pico-8 play session: hold → + tap 🅾

[t = 6 s] hold → ~6s, tap 🅾 ~10×
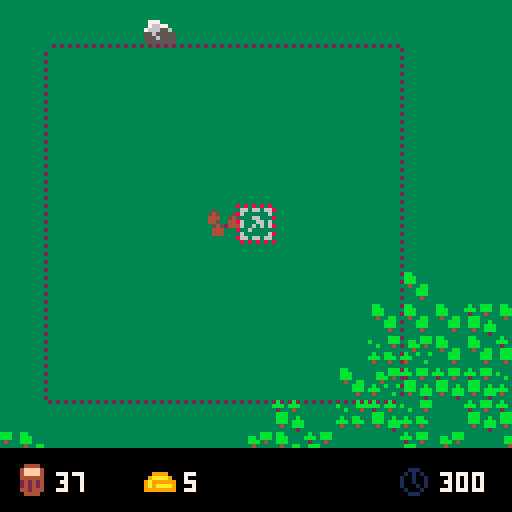
[t = 8 s] hold → ~8s, tap 🅾 ~14×
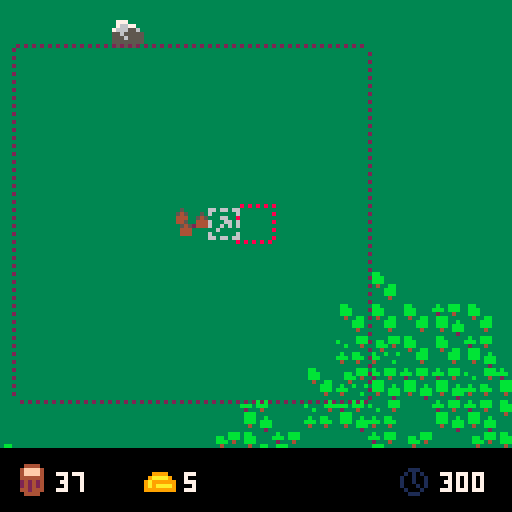

pico-8 cartridge
version 42
__lua__
-- pico nations
-- by goudagames

-- the ingame timer in seconds.
-- increasing this might lead to
-- lag due to larger
-- populations and cities.
timer=300

-- settings for map generation.
-- map generation is done using
-- a diamond square algorithm.
forest_size = 100
num_forests = 30

num_nations = 4

roughness = 1.4
r_start = 96

c_offset = 0
c_range = 112-c_offset

function _init()
	cls()
end

function start_game()
	cls()
	gen_map()
	timer_t=time()
	state = "game"
end

-->8
-- update functions

cx=0
cy=0
sel_x=0
sel_y=0
state="menu"

spawn_t = time()
function _update()
	srand(time())
	if state == "menu" then
		update_menu()
	elseif state == "game" then
		update_game()
	end
end

function update_menu()
	menu_input()
end

function update_game()
	input()

	if timer > 0 then
		timer -= time() - timer_t
		timer_t = time()

		if time() - spawn_t >= 1 then
			for v in all(cities) do
				if v.pop < min(flr(v.max_pop), 9) then
					if rnd() < 0.1 then
						make_pop(v.x*8+4, v.y*8+4, v)
					end
				end
			end
			spawn_t = time()
		end

		update_ai()

		update_jobs()
		update_pops()
		update_cities()
		update_buildings()

		if timer <= 0 then
			calculate_scores()
		end
	end
end

function menu_input()
	if(btnp(4))start_game()
end

function input()
	if(btnp(1))sel_x+=1
	if(btnp(0))sel_x-=1
	if(btnp(3))sel_y+=1
	if(btnp(2))sel_y-=1

	sel_x=mid(0, sel_x, 127)
	sel_y=mid(0, sel_y, 63)

	if btnp(5) then
		try_place_rally(sel_x, sel_y, player)
	end

	if btnp(4) then
		if not try_build(sel_x, sel_y, player) then
			try_settle(sel_x, sel_y, player)
		end
	end

	if btnp(5) and timer <= 0 then
		run()
	end

	cx=sel_x*8-60
	cy=sel_y*8-52
	
	cx=mid(0,cx,896) -- 128 * 7
	cy=mid(0,cy,400) -- 64 * 6 + 16
	camera(cx,cy)
end

function calculate_scores()

	max_score = 0
	winner = nil

	for n in all(nations) do
		score = 0
		for c in all(n.cities) do
			score += 3
			score += c.pop
		end

		score += flr(n.gold / 10)

		if score > max_score then
			max_score = score
			winner = n
		end

		n.score = score
	end

	if player.score == max_score then
		winner = player
	end
end

function sq_dist(x0, y0, x1, y1)
	return (x0-x1)*(x0-x1) + (y0-y1)*(y0-y1)
end

function update_buildings()
	for b in all(buildings) do
		b.update()
	end
end

function update_ai()

	for n in all(nations) do
		if n != player then

			for city in all(n.cities) do

				if city.pop >= 3 then
					if time() - city.settle_time >= 5 then
						city.settle_time = time()
						x = flr(rnd(21) + city.x - 10)
						y = flr(rnd(21) + city.y - 10)

						try_settle(x, y, n)
					end
				end
				
				if city.attacking_nation != nil then
					city.rx = city.x
					city.ry = city.y
				elseif #city.jobs == 0 then

					if n.mills == 0 then
						for x = city.x - 5, city.x + 5 do
							for y = city.y - 5, city.y + 5 do
								if is_tile_at(x, y, forest) then
									try_build(x, y, n)
									goto break_out
								end
							end
						end
						::break_out::
					else
						x = flr(rnd(11) + city.x - 5)
						y = flr(rnd(11) + city.y - 5)
						if not (is_tile_at(x, y, ground)
								and (n.farms > #n.cities * (6 + flr(n.wood / 24))) or city.farms >= 18) then
							try_build(x, y, n)
						end
					end
				end
			end
		end
	end
end

prod_per_pop = 7.5
time_since_job = 0
function update_jobs()
	if time() - time_since_job > 0.5 then
		for j in all(jobs) do
			if (j.can_continue()) then
				has_enemy = false
				has_ally = false
				for pop in all(pop_map[j.x + 1][j.y + 1]) do
					if pop.city.nation != j.nation then
						has_enemy = true
					else
						has_ally = true
					end
				end
				if has_enemy and not has_ally then
					j.done = true
					del(jobs, j)
				elseif not has_enemy then
					present = 0
					for pop in all(j.assigned) do
						if pop.tile_x == j.x and pop.tile_y == j.y then
							present += 1
						end
					end
					j.progress += present * prod_per_pop
					if j.progress >= j.required then
						j.done = true
						j.on_done(j.x, j.y, j.nation, j.cities)
						del(jobs, j)
					end
				end
			else
				j.done = true
				del(jobs, j)
			end
		end
		time_since_job = time()
	end
end

city_attack_time = time()
function update_cities()
	attacking = false
	if time() - city_attack_time > 0.5 then
		attacking = true
		city_attack_time = time()
	end

	for c in all(cities) do
		rem={}
		for j in all(c.jobs) do
			if(j.done) add(rem,j)
		end

		for j in all(rem) do
			del(c.jobs, j)
		end

		if attacking then
			has_allies = false
			num_enemies = 0
			enemy_nation = nil
			for pop in all(pop_map[c.x + 1][c.y + 1]) do
				if pop.city.nation == c.nation then
					has_allies = true
					break
				else
					num_enemies += 1
					if enemy_nation == nil then
						enemy_nation = pop.city.nation
					end
				end
			end

			if num_enemies > 0 then
				if not has_allies then
					c.takeover += num_enemies / 2.0
					c.attacking_nation = enemy_nation

					if c.takeover >= 100 then
						take_city(c, enemy_nation)
					end
				end
			else
				if c.takeover > 0 then
					c.takeover -= 2
				else
					c.attacking_nation = nil
				end
			end
		end
	end
end

function take_city(city, enemy_nation)

	x = city.x
	y = city.y

	remove_territory(city.nation, x-5, y-5, x+5, y+5)
	remove_expansion_area(city.nation, x-10, y-10, x+10, y+10)

	for c in all(city.nation.cities) do
		if c != city then
			add_expansion_area(city.nation, x-10, y-10, x+10, y+10)
		end
	end

	add_territory(enemy_nation, x-5, y-5, x+5, y+5)
	add_expansion_area(enemy_nation, x-10, y-10, x+10, y+10)

	for b in all(buildings) do
		xdist = abs(b.x - x)
		ydist = abs(b.y - y)

		if xdist <= 5 and ydist <= 5 then
			if b.nation == city.nation then
				b.nation = enemy_nation

				if b.type == "farm" then

					for c in all(city.nation.cities) do
						if c != city then
							cxdist = abs(b.x-x)
							cydist = abs(b.y-y)

							if cxdist <= 5 or cydist <= 5 then
								c.max_pop -= 0.5
								c.max_pop = max(1, c.max_pop)
							end
						end
					end

					for c in all(enemy_nation.cities) do
						cxdist = abs(b.x-x)
						cydist = abs(b.y-y)

						if cxdist <= 5 or cydist <= 5 then
							c.max_pop += 0.5
							c.max_pop = max(1, c.max_pop)
						end
					end
				end
			end
		end
	end

	gold_taken = flr(city.nation.gold * 0.1)
	enemy_nation.gold += gold_taken
	city.nation.gold -= gold_taken

	del(city.nation.cities, city)
	add(enemy_nation.cities, city)

	city.nation = enemy_nation
	city.takeover = 0
	city.attacking_nation = nil
end

pop_speed = 0.75
function update_pops()
	t = time()
	for pop in all(pops) do

		tile_x = mid(0, flr(pop.x / 8), 127)
		tile_y = mid(0, flr(pop.y / 8), 63)

		if t - pop.t > 1 then

			if pop.job != nil then
				if pop.job.done then
					pop.job = nil
				end
			end

			if pop.job == nil then
				if #pop.city.jobs > 0 then
					pop.job = pop.city.jobs[1]
					add(pop.job.assigned, pop)
				end
			end

			rx = pop.city.rx
			ry = pop.city.ry
			if pop.job != nil then
				rx = pop.job.x
				ry = pop.job.y
			end

			dist = sq_dist(pop.tx, pop.ty, pop.x, pop.y)
			if dist < 4 then
				pop.tx = mid(0, flr(pop.x + rnd(12) - 6), 1031)
				pop.ty = mid(0, flr(pop.y + rnd(12) - 6), 519)
			end

			rally_dist = sq_dist(pop.tx, pop.ty, rx*8+4, ry*8+4)
			if rally_dist > 16 then
				pop.tx = rx*8 + flr(rnd(8))
				pop.ty = ry*8 + flr(rnd(8))
			end

			pop.t = t
		end

		xf = flr(pop.x)
		xy = flr(pop.y)
		xdif = pop.tx - xf
		ydif = pop.ty - xy
		dist = sqrt(sq_dist(pop.tx, pop.ty, xf, xy))
		if dist != 0 then
			xdif /= dist
			ydif /= dist
			pop.x += xdif * pop_speed
			pop.y += ydif * pop_speed
		end

		pop.tile_x = mid(0, flr(pop.x / 8), 127)
		pop.tile_y = mid(0, flr(pop.y / 8), 127)

		if tile_x != pop.tile_x or tile_y != pop.tile_y then
			del(pop_map[tile_x + 1][tile_y + 1], pop)
			add(pop_map[pop.tile_x + 1][pop.tile_y + 1], pop)
		end

		if pop.hp <= 0 then
			del(pops, pop)
			del(pop.city.pops, pop)
			if pop.job != nil then
				del(pop.job.assigned, pop)
			end
			del(pop_map[pop.tile_x + 1][pop.tile_y + 1], pop)
			pop.city.pop -= 1
			return
		end

		
		if t - pop.attack_t > 1 then
			pop.attack_t = t + rnd()

			enemies = {}
			for p in all(pop_map[pop.tile_x + 1][pop.tile_y + 1]) do
				if pop.city.nation != p.city.nation then
					add(enemies, p)
				end
			end
			if #enemies > 0 then
				e = enemies[ceil(rnd(#enemies))]
				e.hp -= pop.damage
				if rnd() < 0.2 then
					pop.hp -= e.damage
				end
			else
				if pop.hp < 10 then
					pop.hp += 1
				end
			end
		end
	end
end


function remove_territory(nation, x0, y0, x1, y1)
	for x = x0+1,x1+1 do
		for y = y0+1,y1+1 do
			if x > 0 and x <= 128 and y > 0 and y <= 64 then
				nation.territory[x][y] = false
			end
		end
	end
end

function add_territory(nation, x0, y0, x1, y1)

	for x = x0+1,x1+1 do
		for y = y0+1,y1+1 do
			if x > 0 and x <= 128 and y > 0 and y <= 64 then
				overlap = false
				for n in all(nations) do
					if n != nation then
						if (n.territory[x][y]) overlap = true
					end
				end
				if not overlap then
					nation.territory[x][y] = true
					nation.expansion_area[x][y] = true
				end
			end
		end
	end
end

function remove_expansion_area(nation, x0, y0, x1, y1)
	for x = x0+1,x1+1 do
		for y = y0+1,y1+1 do
			if x > 0 and x <= 128 and y > 0 and y <= 64 then
				nation.expansion_area[x][y] = false
			end
		end
	end
end

function add_expansion_area(nation, x0, y0, x1, y1)
	for x = x0+1,x1+1 do
		for y = y0+1,y1+1 do
			if x > 0 and x <= 128 and y > 0 and y <= 64 then
				nation.expansion_area[x][y] = true
			end
		end
	end
end

function try_place_rally(x, y, nation)

	target_city = nil

	for c in all(cities) do
		if c.x == x and c.y == y then
			target_city = c
			break
		end
	end

	if target_city == nil then
		if nation.expansion_area[x+1][y+1] then
			min_dist = 10000
			city = nil
			for c in all(nation.cities) do
				dist = sqrt(sq_dist(c.x, c.y, x, y))

				if dist < min_dist then
					city = c
					min_dist = dist
				end
 			end

			city.rx = x
			city.ry = y
		end	
	elseif target_city.nation == nation then
		if target_city.rx != target_city.x and target_city.ry != target_city.y then
			target_city.rx = x
			target_city.ry = y
		else
			for c in all(nation.cities) do
				x_dist = abs(c.x - x)
				y_dist = abs(c.y - y)
				if x_dist <= 10 and y_dist <= 10 then
					c.rx = x
					c.ry = y
				end
			end
		end
	else
		for c in all(nation.cities) do
			x_dist = abs(c.x - x)
			y_dist = abs(c.y - y)
			if x_dist <= 10 and y_dist <= 10 then
				c.rx = x
				c.ry = y
			end
		end
	end
end

build = 0
settle = 1

jobs = {}
function try_settle(x, y, nation)
	if not is_tile_at(x, y, ground) or not nation.expansion_area[x+1][y+1] then
		return false
	end

	for n in all(nations) do
		if n.territory[x+1][y+1] then
			return false
		end
	end

	for j in all(jobs) do
		if j.x == x and j.y == y then
			return false
		end
	end

	if nation.wood < nation.settle_cost then
		return false
	end

	local job = {}
	job.x = x
	job.y = y
	job.assigned = {}
	job.progress = 0
	job.required = 500
	job.can_continue = function()
		overlap = false
		for n in all(nations) do
			if n.territory[x+1][y+1] then
				overlap = true
			end
		end
		return is_tile_at(x, y, ground) and not overlap
	end
	job.done = false
	job.type = settle
	job.nation = nation

	candidate = nil
	min_dist = 10000
	for c in all(nation.cities) do
		dist = sqrt(sq_dist(c.x, c.y, x, y))
		print(dist)

		if dist < min_dist then
			min_dist = dist
			candidate = c
		end
	end

	if candidate != nil and candidate.pop >= 3 then
		local job_pops = {}

		for pop in all(candidate.pops) do
			if pop.job == nil or pop.job.type != settle then
				add(job_pops, pop)
			end
			if #job_pops >= 2 then
				break
			end
		end

		if #job_pops != 2 then
			return false
		end
		job.assigned = job_pops

		for p in all(job_pops) do
			p.job = job
		end

		job.on_done = function()
			city = make_city(job.x, job.y, job.nation)
			for p in all(job_pops) do
				p.city.pop -= 1
				del(p.city.pops, p)
				p.city = city
				add(city.pops, p)
				city.pop += 1
			end
		end

		add(jobs, job)
		nation.wood -= nation.settle_cost
		nation.settle_cost += 15
		return true
	end

	return false
end

function try_build(x, y, nation)

	local build_mapping = get_build_mapping(x, y)

	if is_tile_at(x, y, water) then
		if build_mapping == nil or not nation.expansion_area[x+1][y+1] then
			return false
		end

		for n in all(nations) do
			if n.territory[x+1][y+1] then
				return false
			end
		end
	else
		if build_mapping == nil or not nation.territory[x+1][y+1] then
			return false
		end
	end

	for j in all(jobs) do
		if j.x == x and j.y == y then
			return false
		end
	end

	cost = build_mapping["cost"]
	if cost["wood"] > nation.wood or cost["gold"] > nation.gold then
		return false
	end
	
	local job = {}
	job.x = x
	job.y = y
	job.assigned = {}
	job.progress = 0
	job.required = 200
	job.can_continue = function()
		local bmap = get_build_mapping(x, y)
		if is_tile_at(x, y, water) then
			for n in all(nations) do
				if n.territory[x+1][y+1] then
					return false
				end
			end
			return bmap == build_mapping and nation.expansion_area[x+1][y+1]
		else
			return bmap == build_mapping and nation.territory[x+1][y+1]
		end
	end
	job.done = false
	job.on_done = build_mapping["func"]
	job.type = build
	job.nation = nation

	added = false
	local cities = {}
	if is_tile_at(x, y, water) then
		min_dist = 10000
		city = nil
		for c in all(nation.cities) do
			dist = sq_dist(c.x, c.y, x, y)
			if dist < min_dist then
				min_dist = dist
				city = c
			end
		end

		add(cities, city)
		add(city.jobs, job)
		added = true
	else
		for c in all(nation.cities) do
			xdist = abs(c.x - x)
			ydist = abs(c.y - y)

			if xdist <= 5 and ydist <= 5 then
				add(c.jobs, job)
				add(cities, c)
				added = true
			end
		end
	end
	
	job.cities = cities
	if added then
		add(jobs, job)
		nation.wood -= cost["wood"]
		nation.gold -= cost["gold"]
		return true
	end
	return false
end

-->8
-- draw functions

function _draw()
	if state == "menu" then
		draw_menu()
	elseif state == "game" then
		draw_game()
	end
end

function draw_game()
	cls()
	clip(0, 0, 128, 112)
	px = cx - 4
	py = cy - 4
	if(cx == 896 or cx == 0) px = cx
	if(cy == 400 or cy == 0) py = cy
	map(flr(cx/8), flr(cy/8), px, py, 17, 15)
	camera(cx, cy)
	draw_cities()
	draw_buildings()

	draw_selection(sel_x, sel_y, sel_x, sel_y, 8)

	draw_pops()
	draw_borders()
	draw_jobs()
	draw_job_progress()

	if sel_city != nil then
		print(sel_city.pop .. "/" .. min(flr(sel_city.max_pop), 9), 
				sel_city.x * 8 - 2, sel_city.y * 8 + 10, 7)
	end

	clip()
	camera()

	if timer <= 0 then
		if winner == player then
			draw_text_outline("you won!", 48, 48, 10)
		else
			draw_text_outline("you lost...", 42, 48, 7)
			winnerstr = "winner's score: " .. tostr(winner.score)
			draw_text_outline(winnerstr,  64 - #winnerstr * 2, 68, winner.color)
		end
		scorestr = "your score: " .. tostr(player.score)
		draw_text_outline(scorestr, 64 - #scorestr * 2, 58, 7)

		draw_text_outline("press ❎ to return to menu", 14, 100, 7)
	end

	draw_ui()
end

anim_t = time()
logo_y = 20
text_y = 90
function draw_menu()
	cls()
	clip()
	map(0, 0, 0, 0, 16, 16)

	if time() - anim_t >= 0.5 then
		anim_t = time()

		if logo_y == 20 then
			logo_y = 21
		else
			logo_y = 20
		end

		if text_y == 90 then
			text_y = 91
		else
			text_y = 90
		end
	end


	draw_text_outline("press 🅾️ to start", 30, text_y, 7)

	palt(0, false)
	palt(11, true)
	sspr(0, 32, 49, 27, 15, logo_y, 98, 54)
	palt()
end

function draw_text_outline(text, x, y, col, outline_col) 
	if(not outline_col) outline_col = 0
	print(text, x + 1, y, outline_col)
	print(text, x, y + 1, outline_col)
	print(text, x - 1, y, outline_col)
	print(text, x, y - 1, outline_col)
	print(text, x, y, col)
end

function draw_ui()
	spr(35, 4, 116)
	print(player.wood, 14, 118, 7)
	
	spr(36, 36, 116)
	print(player.gold, 46, 118, 7)

	spr(51, 100, 117)
	print(ceil(timer), 110, 118, 7)
end

sel_city = nil
function draw_cities()

	for c in all(cities) do
		pal(7, c.nation.color)
		spr(6, c.x*8, c.y*8)
		pal()

		w = flr(c.takeover/100 * 9) - 1

		if w >= 0 then
			rectfill(c.x*8, c.y*8, c.x*8+w, c.y*8+7, c.attacking_nation.color)
		end
	end

	sel_city = nil
	for c in all(player.cities) do
		if not (c.rx == c.x and c.ry == c.y) then 
			spr(19, c.rx*8, c.ry*8) 
		end

		if sel_x == c.x and sel_y == c.y then
			sel_city = c
		end
	end
end

function draw_buildings()

	for b in all(buildings) do
		if b.sprite != nil then
			pal(7, b.nation.color)
			spr(b.sprite, b.x*8, b.y*8)
			pal()
		end
	end
end

function draw_borders()

	draw_nation_borders()

	draw_bitmap_outline(player.expansion_area, 5)
end

function draw_jobs()
	for j in all(jobs) do
		x = j.x*8
		y = j.y*8
		spr(20 + j.type, x, y)
	end
end

function draw_job_progress()
	for j in all(jobs) do
		x = j.x*8
		y = j.y*8

		w = flr(j.progress/j.required * 9) - 1
		if w >= 0 then
			rectfill(x, y-3, x+w, y-2, 8)
		end
	end
end

function draw_pops()
	srand(1)
	for pop in all(pops) do
		if is_tile_at(flr(pop.x / 8), flr(pop.y / 8), water) then
			pset(pop.x, pop.y, 4)
			pset(pop.x-1, pop.y, 4)
			pset(pop.x+1, pop.y, 4)
			pset(pop.x, pop.y-1, pop.city.nation.color)
		else
			pset(pop.x, pop.y, pop.city.nation.color)
		end
	end
end

last_t=time()
patt=0b1010010110100101.1
function draw_selection(x0, y0, x1, y1, c)
	tx = x0 * 8-1
	ty = y0 * 8-1
	fillp(patt)
	if time() - last_t >= 0.5 then
		patt = bor(bnot(patt),0b.1)
		last_t = time()
	end
	rect(tx, ty, x1*8+8, y1*8+8, c)
	fillp()
end

function draw_nation_borders()
	fillp(patt)

	for x = max(0,flr(cx/8)),min(flr(cx/8) + 16, 127) do
		for y = max(0,flr(cy/8)),min(flr(cy/8) + 14, 63) do
			for n in all(nations) do
				if n.territory[x+1][y+1] then
					if x > 0 then
						if not n.territory[x][y+1] then
							line(x * 8 - 1, y * 8, x * 8 - 1, y * 8 + 7, n.color)
						end
					end
					if x < 127 then
						if not n.territory[x+2][y+1] then
							line(x * 8 + 8, y * 8, x * 8 + 8, y * 8 + 7, n.color)
						end
					end
					if y > 0 then
						if not n.territory[x+1][y] then
							line(x * 8, y * 8 - 1, x * 8 + 7, y * 8 - 1, n.color)
						end
					end
					if y < 63 then
						if not n.territory[x+1][y + 2] then
							line(x * 8, y * 8 + 8, x * 8 + 7, y * 8 + 8, n.color)
						end
					end
				end
			end
		end
	end
	fillp()
end

function draw_bitmap_outline(bitmap, c)
	fillp(patt)
	
	for x = 0,#bitmap-1 do
		for y = 0,#bitmap[x+1]-1 do
			if bitmap[x+1][y+1] then
				if x > 0 then
					if not bitmap[x][y+1] then
						line(x * 8 - 1, y * 8, x * 8 - 1, y * 8 + 7, c)
					end
				end
				if x < #bitmap - 1 then
					if not bitmap[x+2][y+1] then
						line(x * 8 + 8, y * 8, x * 8 + 8, y * 8 + 7, c)
					end
				end
				if y > 0 then
					if not bitmap[x+1][y] then
						line(x * 8, y * 8 - 1, x * 8 + 7, y * 8 - 1, c)
					end
				end
				if y < #bitmap[x+1]-1 then
					if not bitmap[x+1][y + 2] then
						line(x * 8, y * 8 + 8, x * 8 + 7, y * 8 + 8, c)
					end
				end
			end
		end
	end

	fillp()
end

-->8
-- map generation

grd_size = 129

ground={1}
forest={2,18,34,50}
beach={3}
mountain={4, 22, 23}
water={5}
village={6}
farm={8,24,40,56}
ship={9}

sgen={32,48,120,120}

function tile_in_area(x0,y0,x1,y1,tile)
	local x,y
	for x=x0,x1 do
		for y=y0,y1 do
			if(is_tile_at(x,y,tile))return true
		end
	end
	return false
end

function find_spawnpoints()
	points = {}
	for x = 0,127 do
		for y = 0,63 do
			if is_tile_at(x,y,ground) then
				
				if not overlap then
					if tile_in_area(x-5,y-5,x+5,y+5,forest) then
						add(points, {x=x, y=y})
					end
				end
			end
		end
	end
	return points
end

function gen_map()
	cls()
	print("generating...",38,60,4)
	flip()
	grid=dsquare_noise()
	pop_map = {}
	ys = ceil(rnd(64))
	for x=1,128 do
		pop_col = {}
		for y=ys,ys+64 do
			c = grid[x][y]
			tile=0
			if c < sgen[1] then tile=water
			elseif c<sgen[2] then tile=beach
			elseif c<sgen[3] then tile=ground
			else tile=mountain end
			tileset(x-1,y-1-ys,tile)
			add(pop_col, {})
		end
		add(pop_map, pop_col)
	end
	gen_forests()
	
	
	spawn_points = find_spawnpoints()

	if #spawn_points < num_nations then
		return gen_map()
	end

	for i = 0, num_nations - 1 do
		repeat
			p = spawn_points[ceil(rnd(#spawn_points))]
			del(spawn_points, p)
			if #spawn_points < num_nations - #nations then
				return gen_map()
			end

			overlap = false
			for n in all(nations) do
				if n.expansion_area[p.x+1][p.y+1] or n.territory[p.x+1][p.y+1] then
					overlap = true
				end
			end
		until(not overlap)

		sx = p.x
		sy = p.y

		local nation = make_nation()
		city = make_city(sx, sy, nation)
		make_pop(sx*8+4, sy*8+4, city)
	end
	
	player = nations[ceil(rnd(#nations))]
	
	sel_x = player.cities[1].x
	sel_y = player.cities[1].y
end

function tileset(x,y,tile)
	local i=ceil(rnd(#tile))
	mset(x,y,tile[i])
end

function is_tile(t,tile)
	local v
	for v in all(tile) do
		if(t==v)return true
	end
	return false
end

function is_tile_at(x,y,tile)
	local val=mget(x,y)
	return is_tile(val,tile)
end

function gen_forests() 
	for i=0,num_forests do
		x=flr(rnd(128))
		y=flr(rnd(64))
		
		if is_tile_at(x,y,ground) then
			tileset(x,y,forest)
			for j=0,forest_size do
				local a = 0
				repeat
					xo=flr(rnd(3))-1
					yo=flr(rnd(3))-1
					a+=1
				until(not is_tile_at(x+xo,y+yo,forest) or a>8)
 			
 			t = mget(x+xo,y+yo)
				if is_tile(t,ground) or is_tile(t,mountain) then
					x+=xo
					y+=yo
					tileset(x,y,forest)
				end
			end
		end
	end
end

function dsquare_noise()
	
	grid = {}
	for i=0,grd_size-1 do
		local col={}
		for j=0,grd_size-1 do
			add(col,0)
		end
		add(grid,col)
	end
	grid[1][1]=c_offset + rnd(c_range)
	grid[grd_size][1]=c_offset + rnd(c_range)
	grid[grd_size][grd_size]=c_offset + rnd(c_range)
	grid[1][grd_size]=c_offset + rnd(c_range)
	
	step=grd_size-1
	r=r_start
	while step>1 do
		for x=1,grd_size-1,step do
			for	y=1,grd_size-1,step do
				do_step(grid, x, y, step,r)
			end
		end
		step /= 2
		r/=roughness
	end
	
	return grid
end

function get(grid,x,y)
	local c,r=x,y
	if(c<=0)c+=grd_size-1
	if(r<=0)r+=grd_size-1
	if(c>grd_size)c-=grd_size
	if(r>grd_size)r-=grd_size
	return grid[c][r]
end

function do_step(grid,x,y,step,r)
	local h=step/2
	grid[x+h][y+h]=diamond(grid,x,y,step,r)
	grid[x+h][y]=square(grid,x+h,y,h,r)
	grid[x+h][y+step]=square(grid,x+h,y+step,h,r)
	grid[x][y+h]=square(grid,x,y+h,h,r)
	grid[x+step][y+h]=square(grid,x+step,y+h,h,r)
end

function diamond(grid,x,y,step,r)
	local sum=0
	for xo=0,step+1,step do
		for yo=0,step+1,step do
			sum+=get(grid,x+xo,y+yo)
		end
	end
	return mid(0,sum/4 + (rnd(2)-1)*r,128)
end

function square(grid,x,y,h,r)
	local sum=0
	sum += get(grid,x+h,y)
	sum += get(grid,x-h,y)
	sum += get(grid,x,y+h)
	sum += get(grid,x,y-h)
	return mid(0,sum/4 + (rnd(2)-1)*r/1.5,128)
end

-->8
-- make functions
buildings = {}

pops = {}
function make_pop(x, y, city)
	local pop = {}
	pop.x = x
	pop.y = y
	pop.hp = 10
	pop.damage = 1
	pop.attack_t = time()
	pop.tile_x = flr(x / 8)
	pop.tile_y = flr(y / 8)
	pop.tx = x
	pop.ty = y
	pop.city = city
	pop.job = nil

	pop.t = time()
	add(pops, pop)
	add(city.pops, pop)
	add(pop_map[pop.tile_x + 1][pop.tile_y + 1], pop)
	city.pop += 1
	return pop
end

cities = {}
function make_city(x, y, nation)
	local city = {}
	city.max_pop = 2
	city.pop = 0
	city.jobs = {}
	city.pops = {}
	city.nation = nation
	city.settle_time = 0
	city.farms = 0
	city.takeover = 0
	city.attacking_nation = nil
	city.x = x
	city.y = y
	city.rx = x
	city.ry = y

	add_territory(nation, x-5, y-5, x+5, y+5)
	add_expansion_area(nation, x-10, y-10, x+10, y+10)
	
	add(nation.cities, city)

	for b in all(buildings) do
		if b.type == "farm" and b.nation == nation then
			xdist = abs(b.x-x)
			ydist = abs(b.y-y)

			if xdist <= 5 and ydist <= 5 then
				city.farms += 1
				city.max_pop += 0.5
				city.max_pop = max(1, city.max_pop)
			end
		end
	end

	add(cities, city)
	tileset(x, y, village)
	return city
end

nations = {}
nation_colors = {1, 2, 8, 9, 13, 14, 15}
function make_nation()
	local nation = {}
	nation.cities={}
	nation.wood=45
	nation.gold=5
	nation.settle_cost = 15
	nation.mills = 0
	nation.farms = 0
	nation.mines = 0
	nation.score = 0
	nation.color = nation_colors[ceil(rnd(#nation_colors))]
	del(nation_colors, nation.color)
	nation.territory=make_bitmap(128, 64)
	nation.expansion_area=make_bitmap(128, 64)
	add(nations, nation)
	return nation
end

function make_bitmap(cols, rows)
	local map = {}
	for x = 1, cols do
		local col = {}
		for y = 1, rows do
			add(col, false)
		end
		add(map, col)
	end

	return map
end

function make_building(x, y, nation)
	local building = {}
	building.x = x
	building.y = y
	building.nation = nation
	building.update = function() end
	building.sprite = nil
	add(buildings, building)
	return building
end

function make_lumbermill(x, y, nation, job_cities)
	local mill = make_building(x, y, nation)
	mill.last_t = time()
	mill.type = "mill"
	mill.sprite = 7
	mill.update = function()
		if time() - mill.last_t > 5 then
			nation.wood += 1
			mill.last_t = time()
		end
	end

	nation.mills += 1

	mset(x, y, 7)
end

function make_farm(x, y, nation, job_cities)
	local farm_building = make_building(x, y, nation)
	farm_building.type = "farm"
	for c in all(job_cities) do
		c.max_pop += 0.5
		c.max_pop = max(1, c.max_pop)
		c.farms += 1
	end

	nation.farms += 1

	tileset(x, y, farm)
end

function make_ship(x, y, nation)
	local ship_building = make_building(x, y, nation)
	ship_building.type = "ship"

	add_expansion_area(nation, x - 5, y - 5, x + 5, y + 5)
	tileset(x, y, ship)
end

function make_mine(x, y, nation, job_cities)
	local mine_building = make_building(x, y, nation)
	mine_building.last_t = time()
	mine_building.type = "mine"
	mine_building.update = function()
		if time() - mine_building.last_t > 5 then
			nation.gold += 1
			mine_building.last_t = time()
		end
	end

	nation.mines += 1

	val = mget(x, y)
	if val == 4 then
		mset(x, y, 10)
	elseif val == 22 then
		mset(x, y, 26)
	elseif val == 23 then
		mset(x, y, 42)
	end
end

buildmap = {}
buildmap[forest] = {func=make_lumbermill, cost={wood=5, gold=0}}
buildmap[ground] = {func=make_farm, cost={wood=8, gold=0}}
buildmap[water] = {func=make_ship, cost={wood=25, gold=0}}
buildmap[mountain] = {func=make_mine, cost={wood=15, gold=5}}

function get_build_mapping(x, y)
	val = mget(x, y)
	for k,v in pairs(buildmap) do
		for i in all(k) do
			if val == i then
				return v
			end
		end
	end
	return nil
end
__gfx__
00000000333333333b33bbb3ffffffff33373333cccccccc35333333b33b333333333333ccc757cc333773330000000000000000000000000000000000000000
0000000033333333bbb3bbb3ffffffff33377333cccccccc545333533b33353334b434b3cc77477c333773330000000000000000000000000000000000000000
007007003333333332333433ff6fffff33777733cccccccc44433545bbb354533b4b3b43c7774777337777330000000000000000000000000000000000000000
00077000333333333bbb3333ffffffff35755773cccccccc4453344434334443333334b3c7774ccc557507730000000000000000000000000000000000000000
00077000333333333bbb33b3ffffff6f56655563cccccccc354534443333444334a43b4344cc4c445544f5630000000000000000000000000000000000000000
00700700333333333bbb3bbbffffffff66555655cccccccc34443333b33644433a4a34b344444444665556050000000000000000000000000000000000000000
000000003333333333433bbbff6fffff55556655cccccccc344433333333333334a43b4322444442055064450000000000000000000000000000000000000000
000000003333333333333323ffffffff33555553cccccccc3333333333b4444b33333333cc22222c335444530000000000000000000000000000000000000000
000000006666666633333bbb00000000660660660000000033733333333333333333333300000000337333330000000000000000000000000000000000000000
000000006666666633bb3bbb00008000600000060002200033733333377733333b4b4a4300000000337333330000000000000000000000000000000000000000
000000006666666633bbb343000880000006600000222200377733733766773334b4b4a300000000377733730000000000000000000000000000000000000000
00000000666666663334333300888000600066060222222036573653766655633b4a4b4300000000365736030000000000000000000000000000000000000000
00000000666666663b33b33b000080006006060602222220565566555565555534a4b4b300000000560566450000000000000000000000000000000000000000
0000000066666666bbb3333300008000006000000202202065555565555655553b4b4a4300000000654450650000000000000000000000000000000000000000
0000000066666666343333b3000080006000000602022220555556555555555534b4b4b30000000055554f450000000000000000000000000000000000000000
00000000666666663333333300000000660660660000000033355553355555533333333300000000333555530000000000000000000000000000000000000000
00000000000000003bb3333300444400000000000000000000000000000000003333333300000000333333330000000000000000000000000000000000000000
00000000000000003bbb333304ffff400000000000000000000000000000000034a334b300000000377733330000000000000000000000000000000000000000
00000000000000003bbb333304ffff40009999000000000000000000000000003a433b4300000000376077330000000000000000000000000000000000000000
000000000000000033433bb30444444009aaaa9000000000000000000000000034a334b300000000766445630000000000000000000000000000000000000000
00000000000000003333bbb3024242409a9999990000000000000000000000003a433b430000000050665f550000000000000000000000000000000000000000
00000000000000003333bbb3024242409a9aaaa900000000000000000000000034a334b300000000444455050000000000000000000000000000000000000000
00000000000000003333343304424440999999990000000000000000000000003a433b4300000000555554450000000000000000000000000000000000000000
00000000000000003333333300444400000000000000000000000000000000003333333300000000355555530000000000000000000000000000000000000000
000000000000000033333bbb00111000000000000000000000000000000000003333333300000000000000000000000000000000000000000000000000000000
0000000000000000b3333bbb01010100000000000000000000000000000000003b4b4b4300000000000000000000000000000000000000000000000000000000
000000000000000033b33343100100100000000000000000000000000000000034b4b4b300000000000000000000000000000000000000000000000000000000
00000000000000003333333310010010000000000000000000000000000000003b4b4b4300000000000000000000000000000000000000000000000000000000
00000000000000003b33bb3310001010000000000000000000000000000000003333333300000000000000000000000000000000000000000000000000000000
0000000000000000bbb3bbb301000100000000000000000000000000000000003b4b4b4300000000000000000000000000000000000000000000000000000000
000000000000000034333433001110000000000000000000000000000000000034b4b4b300000000000000000000000000000000000000000000000000000000
00000000000000003333333300000000000000000000000000000000000000003333333300000000000000000000000000000000000000000000000000000000
bbbbbbbbbbbdddddddddddddddddddddddddbbbbbbbbbbbbb0000000000000000000000000000000000000000000000000000000000000000000000000000000
bbbbbbbbbbbd111d111d111d1d1d111d111dbbbbbbbbbbbbb0000000000000000000000000000000000000000000000000000000000000000000000000000000
bbbbbbbbbbbd1d1d1d1d1ddd1d1d1dddd1ddbbbbbbbbbbbbb0000000000000000000000000000000000000000000000000000000000000000000000000000000
bbbbbbbbbbbd111d1d1d1dbb11dd111dd1dbbbbbbbbbbbbbb0000000000000000000000000000000000000000000000000000000000000000000000000000000
bbbbbbbbbbbd1ddd1d1d1ddd1d1d1dddd1dbbbbbbbbbbbbbb0000000000000000000000000000000000000000000000000000000000000000000000000000000
bbbbbbbbbbbd1dbd111d111d1d1d111dd1dbbbbbbbbbbbbbb0000000000000000000000000000000000000000000000000000000000000000000000000000000
bbbbbbbbbbbddddddddddddddddddddddddbbbbbbbbbbbbbb0000000000000000000000000000000000000000000000000000000000000000000000000000000
bbbbbbbbbbbbbbd1dd11dbdd1dbbbbddddddbbbbbbbbbbbbb0000000000000000000000000000000000000000000000000000000000000000000000000000000
bbbbbbbbbbbdddd1dd11ddd1ddddddd1dd1dbbbbbbbbbbbbb0000000000000000000000000000000000000000000000000000000000000000000000000000000
bbbbbbbbbbbd1111111dd1111111d1dd1d1dbbbbbbbbbbbbb0000000000000000000000000000000000000000000000000000000000000000000000000000000
bbbbbbbbbbbdddd1ddddddddd1dddd1dd1ddbbbbbbbbbbbbb0000000000000000000000000000000000000000000000000000000000000000000000000000000
bbbbbbbbbbbbd1d1d1dbbbbdd1dbbddd1ddbbbbbbbbbbbbbb0000000000000000000000000000000000000000000000000000000000000000000000000000000
bbbbbbbbbbbdd1d1d1dddddd1ddbddd1ddbbbbbbbbbbbbbbb0000000000000000000000000000000000000000000000000000000000000000000000000000000
bbbbbbbbbbbd1dd1dd1dd111ddbbd11ddbbbbbbbbbbbbbbbb0000000000000000000000000000000000000000000000000000000000000000000000000000000
bbbbbbbbbbbddddddddddddddddddddddddddbbbbbbbbbbbb0000000000000000000000000000000000000000000000000000000000000000000000000000000
bbbbbbbbbbbbbd1dbbbbdddd1dddd111d111dbbbbbbbbbbbb0000000000000000000000000000000000000000000000000000000000000000000000000000000
bbbbbbbbbbbbbd1dddbbd1111111d1d1d1d1dbbbbbbbbbbbb0000000000000000000000000000000000000000000000000000000000000000000000000000000
bbbbbbbbbbbbbd111ddddd1ddd1dd111d111dbbbbbbbbbbbb0000000000000000000000000000000000000000000000000000000000000000000000000000000
bbbbbbbbbbbbbd1dd11ddd1ddd1dd1d1d1d1dbbbbbbbbbbbb0000000000000000000000000000000000000000000000000000000000000000000000000000000
bbbbbbbbbbbbbd1ddddbbdd1d1ddd111d111dbbbbbbbbbbbb0000000000000000000000000000000000000000000000000000000000000000000000000000000
bbbbbbbbbbbbbd1dbbbbbddd1dddd1ddd1d1dbbbbbbbbbbbb0000000000000000000000000000000000000000000000000000000000000000000000000000000
bbbbbbbbbbbbbd1dbbbbbd11d11dddd11d11dbbbbbbbbbbbb0000000000000000000000000000000000000000000000000000000000000000000000000000000
bbbbbbbbbbbddddddddddddddddddddddddddddbbbbbbbbbb0000000000000000000000000000000000000000000000000000000000000000000000000000000
bbbbbbbbbbbd111d1d1d1dd111d1d1d11dd111dbbbbbbbbbb0000000000000000000000000000000000000000000000000000000000000000000000000000000
bbbbbbbbbbbd1ddd1d1d1ddd1dd1d1d111d11ddbbbbbbbbbb0000000000000000000000000000000000000000000000000000000000000000000000000000000
bbbbbbbbbbbd111d111d11dd1dd111d1d1d111dbbbbbbbbbb0000000000000000000000000000000000000000000000000000000000000000000000000000000
bbbbbbbbbbbddddddddddddddddddddddddddddbbbbbbbbbb0000000000000000000000000000000000000000000000000000000000000000000000000000000
__map__
0505050301010101010101010101010101000000000000000000000000000000000000000000000000000000000000000000000000000000000000000000000000000000000000000000000000000000000000000000000000000000000000000000000000000000000000000000000000000000000000000000000000000000
0905030301010101320102121201010101000000000000000000000000000000000000000000000000000000000000000000000000000000000000000000000000000000000000000000000000000000000000000000000000000000000000000000000000000000000000000000000000000000000000000000000000000000
0503030101222232010101010232020101000000000000000000000000000000000000000000000000000000000000000000000000000000000000000000000000000000000000000000000000000000000000000000000000000000000000000000000000000000000000000000000000000000000000000000000000000000
0503030122010201010801020707122201000000000000000000000000000000000000000000000000000000000000000000000000000000000000000000000000000000000000000000000000000000000000000000000000000000000000000000000000000000000000000000000000000000000000000000000000000000
0503320201011238082232221232011622000000000000000000000000000000000000000000000000000000000000000000000000000000000000000000000000000000000000000000000000000000000000000000000000000000000000000000000000000000000000000000000000000000000000000000000000000000
09030101010101281212123806120a2222000000000000000000000000000000000000000000000000000000000000000000000000000000000000000000000000000000000000000000000000000000000000000000000000000000000000000000000000000000000000000000000000000000000000000000000000000000
050301010101320212071a283804040217000000000000000000000000000000000000000000000000000000000000000000000000000000000000000000000000000000000000000000000000000000000000000000000000000000000000000000000000000000000000000000000000000000000000000000000000000000
050308060801320116022a122a1a173204000000000000000000000000000000000000000000000000000000000000000000000000000000000000000000000000000000000000000000000000000000000000000000000000000000000000000000000000000000000000000000000000000000000000000000000000000000
0503382801013202121216220116161216000000000000000000000000000000000000000000000000000000000000000000000000000000000000000000000000000000000000000000000000000000000000000000000000000000000000000000000000000000000000000000000000000000000000000000000000000000
050301011a04010112220a022204040216000000000000000000000000000000000000000000000000000000000000000000000000000000000000000000000000000000000000000000000000000000000000000000000000000000000000000000000000000000000000000000000000000000000000000000000000000000
0503010122041a12121222221201041617000000000000000000000000000000000000000000000000000000000000000000000000000000000000000000000000000000000000000000000000000000000000000000000000000000000000000000000000000000000000000000000000000000000000000000000000000000
0308180101010407012212121202010116000000000000000000000000000000000000000000000000000000000000000000000000000000000000000000000000000000000000000000000000000000000000000000000000000000000000000000000000000000000000000000000000000000000000000000000000000000
0318380601010712010132010102030303000000000000000000000000000000000000000000000000000000000000000000000000000000000000000000000000000000000000000000000000000000000000000000000000000000000000000000000000000000000000000000000000000000000000000000000000000000
0128281818010701121232320303030505000000000000000000000000000000000000000000000000000000000000000000000000000000000000000000000000000000000000000000000000000000000000000000000000000000000000000000000000000000000000000000000000000000000000000000000000000000
0101083801010101011222030305050505000000000000000000000000000000000000000000000000000000000000000000000000000000000000000000000000000000000000000000000000000000000000000000000000000000000000000000000000000000000000000000000000000000000000000000000000000000
0118283808010112123232030505050505000000000000000000000000000000000000000000000000000000000000000000000000000000000000000000000000000000000000000000000000000000000000000000000000000000000000000000000000000000000000000000000000000000000000000000000000000000
